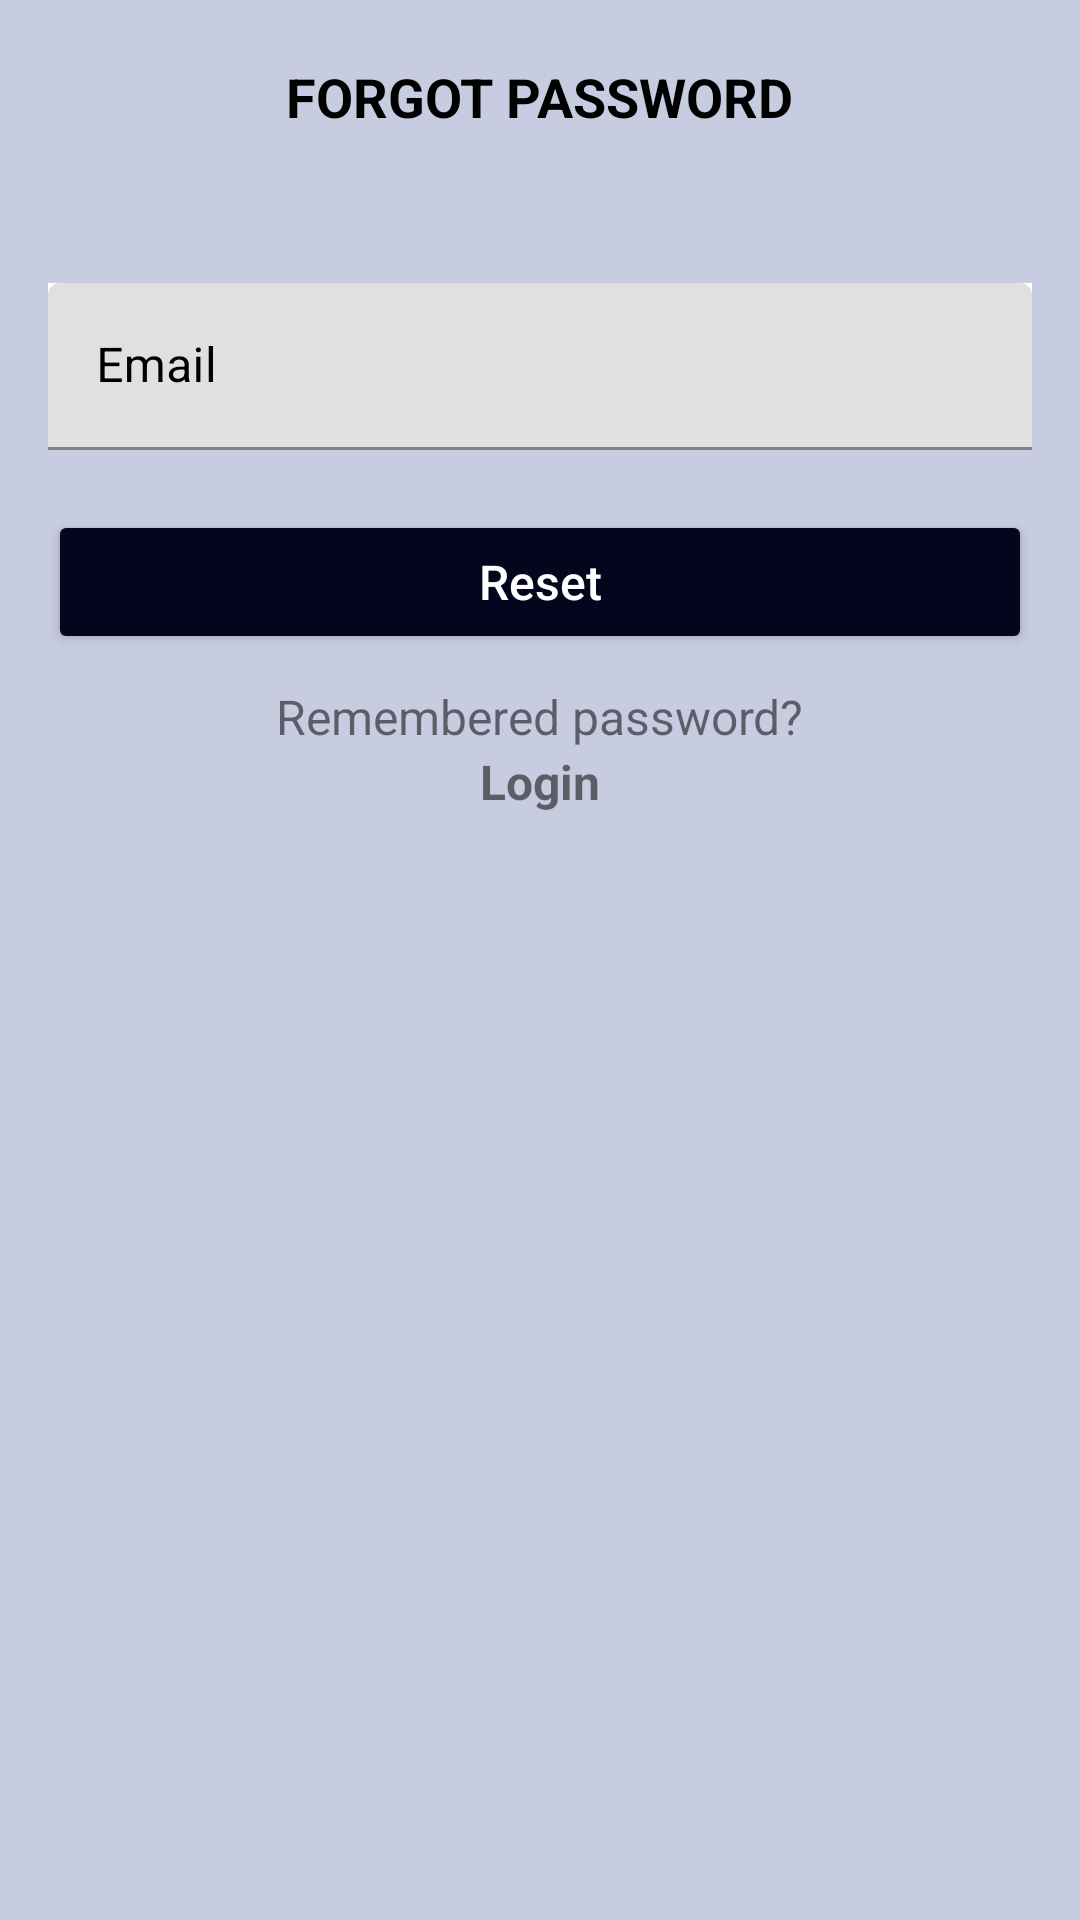

Produce the Android XML layout that renders to this screen, including the resource entries it uses.
<!-- AndroidManifest.xml: application theme Theme.AAApp -->
<!-- res/layout/activity_forgot_password.xml -->
<?xml version="1.0" encoding="utf-8"?>
<RelativeLayout
    xmlns:android="http://schemas.android.com/apk/res/android"
    xmlns:app="http://schemas.android.com/apk/res-auto"
    xmlns:tools="http://schemas.android.com/tools"
    android:layout_width="match_parent"
    android:layout_height="match_parent"
    android:background="@color/light_blue"
    tools:context=".ForgotPassword">

    <TextView
        android:id="@+id/loginTittle"
        android:layout_width="wrap_content"
        android:layout_height="wrap_content"
        android:layout_centerHorizontal="true"
        android:layout_marginBottom="50dp"
        android:textSize="18sp"
        android:textColor="@color/black"
        android:layout_marginTop="20dp"
        android:textStyle="bold"
        android:text="@string/passwordReset" />

    <com.google.android.material.textfield.TextInputLayout
        android:layout_width="match_parent"
        android:layout_height="wrap_content"
        android:id="@+id/forgotEmail"
        android:layout_below="@id/loginTittle"
        android:textColorHint="#000"
        android:background="@color/white"
        android:layout_marginBottom="20dp"
        android:layout_marginLeft="16dp"
        android:layout_marginRight="16dp">

        <com.google.android.material.textfield.TextInputEditText
            android:layout_width="match_parent"
            android:layout_height="wrap_content"
            android:hint="@string/email" />
    </com.google.android.material.textfield.TextInputLayout>



    <Button
        android:layout_width="match_parent"
        android:layout_height="wrap_content"
        android:layout_marginLeft="16dp"
        android:layout_marginRight="16dp"
        android:id="@+id/forgotPasswordBtn"
        android:hint="@string/resetBtn"
        android:textColorHint="@color/white"
        android:backgroundTint="@color/dark_blue"
        android:layout_centerHorizontal="true"
        android:layout_below="@id/forgotEmail"
        android:textSize="16sp"
        android:layout_marginBottom="10dp"/>
    <TextView
        android:layout_width="wrap_content"
        android:layout_height="wrap_content"
        android:id="@+id/forgotPassword"
        android:text="@string/toLogin"
        android:layout_below="@id/forgotPasswordBtn"
        android:layout_centerHorizontal="true"
        android:textSize="16sp"
        />
    <TextView
        android:layout_width="wrap_content"
        android:layout_height="wrap_content"
        android:id="@+id/register"
        android:text="@string/loginBtn"
        android:layout_below="@id/forgotPassword"
        android:layout_centerHorizontal="true"
        android:textSize="16sp"
        android:textStyle="bold"
        android:onClick="rememberedPassword"
        />

</RelativeLayout>
<!-- resources referenced by this layout -->
<resources>
  <color name="black">#FF000000</color>
  <color name="dark_blue">#04061E</color>
  <color name="light_blue">#C8CCE1</color>
  <color name="white">#FFFFFFFF</color>
  <string name="email">Email</string>
  <string name="loginBtn">Login</string>
  <string name="passwordReset">FORGOT PASSWORD</string>
  <string name="resetBtn">Reset</string>
  <string name="toLogin">Remembered password?</string>
  <style name="Theme.AAApp" parent="Theme.MaterialComponents.DayNight.DarkActionBar">
          
          <item name="colorPrimary">@color/purple_500</item>
          <item name="colorPrimaryVariant">@color/purple_700</item>
          <item name="colorOnPrimary">@color/white</item>
          
          <item name="colorSecondary">@color/teal_200</item>
          <item name="colorSecondaryVariant">@color/teal_700</item>
          <item name="colorOnSecondary">@color/black</item>
          
          <item name="android:statusBarColor" tools:targetApi="l">?attr/colorPrimaryVariant</item>
          
      </style>
  <color name="purple_500">#FF6200EE</color>
  <color name="purple_700">#FF3700B3</color>
  <color name="teal_200">#FF03DAC5</color>
  <color name="teal_700">#FF018786</color>
</resources>
